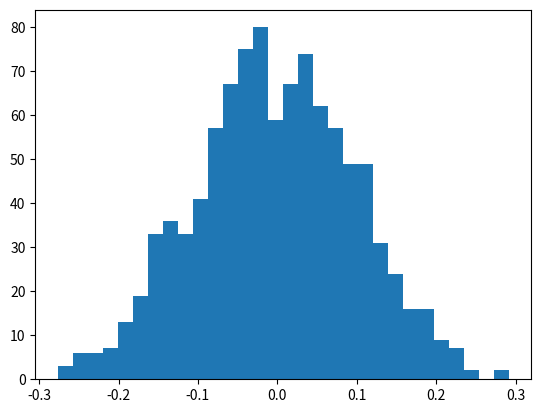

Write the Python code that produced this figure. (Note: this script raises an exception after producing the figure.)
# Python Program illustrating
# graphical representation of
# numpy.random.normal() method
# numpy.random.rand() method

import numpy as geek
import matplotlib.pyplot as plot

# 1D Array as per Gaussian Distribution
mean = 0
std = 0.1
array = geek.random.normal(0, 0.1, 1000)
print("1D Array filled with random values "
	"as per gaussian distribution : \n", array);

# Source Code :
# https://docs.scipy.org/doc/numpy-1.13.0/reference/
# generated/numpy-random-normal-1.py
count, bins, ignored = plot.hist(array, 30, normed=True)
plot.plot(bins, 1/(std * geek.sqrt(2 * geek.pi)) *
		geek.exp( - (bins - mean)**2 / (2 * std**2) ),
		linewidth=2, color='r')
plot.show()


# 1D Array constructed Randomly
random_array = geek.random.rand(5)
print("1D Array filled with random values : \n", random_array)

plot.plot(random_array)
plot.show()
